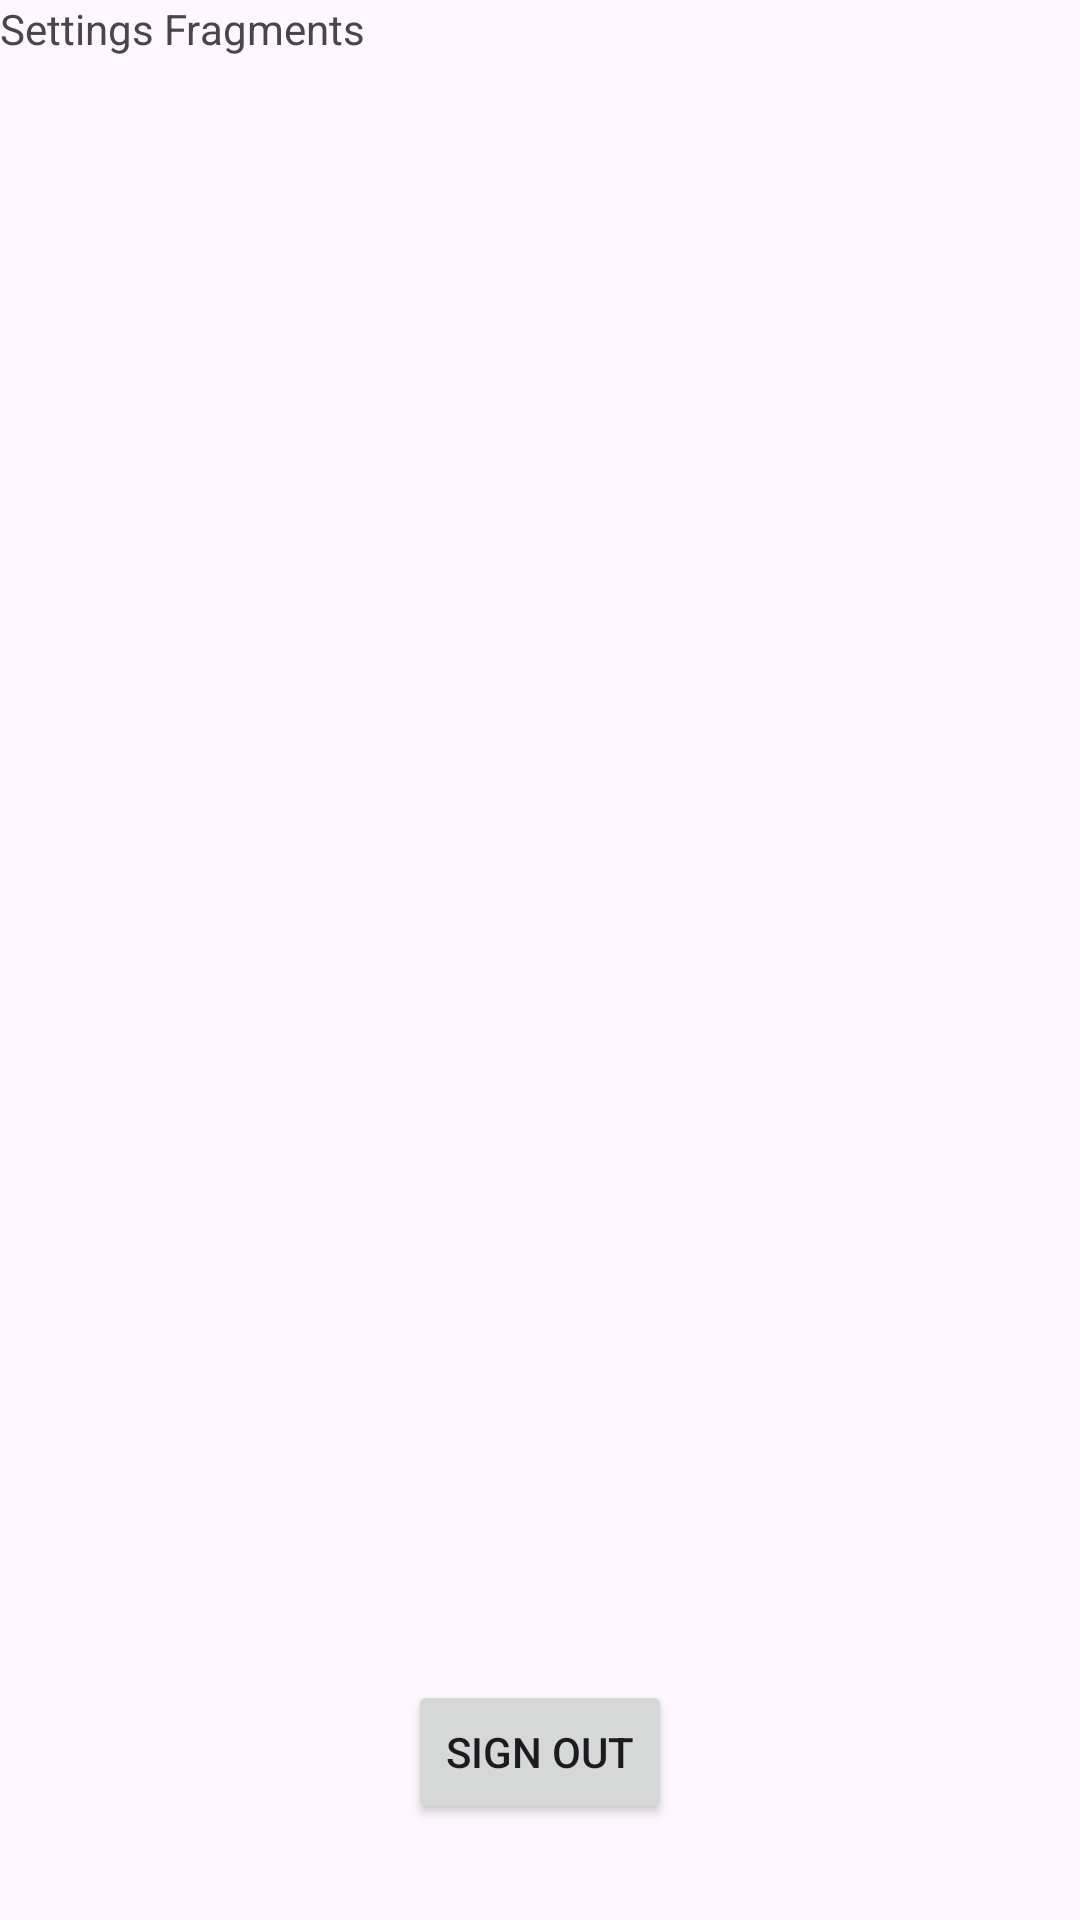

This screen was rendered from an Android layout file. Write that file and the resources it references.
<!-- AndroidManifest.xml: application theme Theme.FoodFireProject -->
<!-- res/layout/fragment_settings.xml -->
<androidx.constraintlayout.widget.ConstraintLayout xmlns:android="http://schemas.android.com/apk/res/android"
    xmlns:app="http://schemas.android.com/apk/res-auto"
    xmlns:tools="http://schemas.android.com/tools"
    android:layout_width="match_parent"
    android:layout_height="match_parent"
    tools:context="Fragments.settingsFragment">

    
    <TextView
        android:id="@+id/textView"
        android:layout_width="match_parent"
        android:layout_height="match_parent"
        android:text="Settings Fragments" />

    <Button
        android:id="@+id/signoutButton"
        android:layout_width="wrap_content"
        android:layout_height="wrap_content"
        android:layout_marginBottom="32dp"
        android:text="sign out"
        app:layout_constraintBottom_toBottomOf="parent"
        app:layout_constraintEnd_toEndOf="parent"
        app:layout_constraintStart_toStartOf="parent" />

</androidx.constraintlayout.widget.ConstraintLayout>
<!-- resources referenced by this layout -->
<resources>
  <style name="Theme.FoodFireProject" parent="Base.Theme.FoodFireProject" />
  <style name="Base.Theme.FoodFireProject" parent="Theme.Material3.DayNight.NoActionBar">
          
          
      </style>
</resources>
